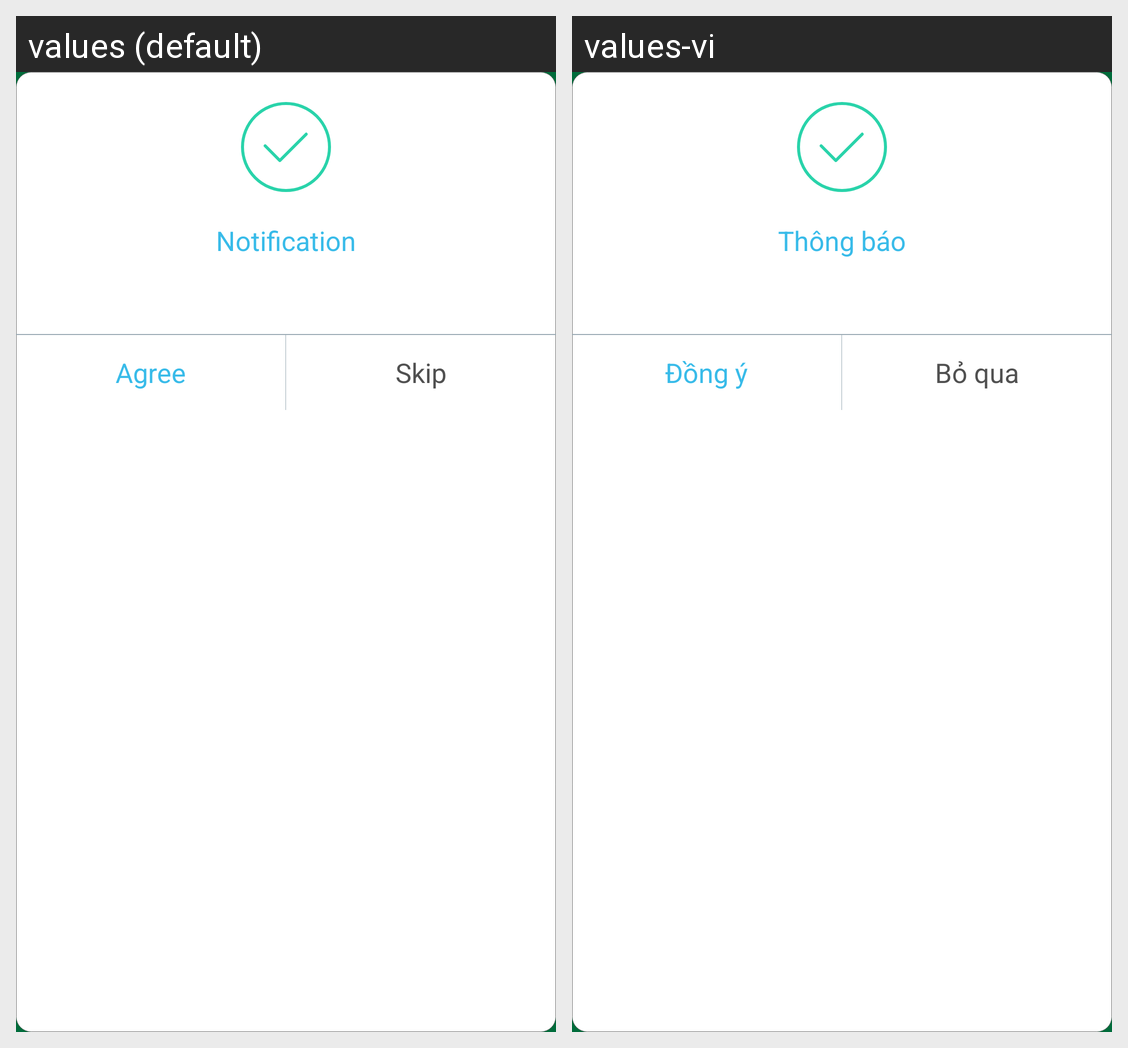

Locale-by-locale string values for the Android screen shown in this grid:
Android screen res/layout/dialog_confirm.xml rendered under 2 locales, left to right: values (default), values-vi. Device: Nexus 5 (rendered at 1080×1920; each locale shown at half size, 540×960, under a caption strip naming it); theme AppTheme.Start.
Strings drawn on this screen, with the default value and each locale's value (text and hints the layout hard-codes, and strings that could not be matched under every locale, appear in the picture but are not listed):

str_dialog_notification_title
  values: Notification
  values-vi: Thông báo

yes
  values: Agree
  values-vi: Đồng ý

str_ok
  values: Agree
  values-vi: Đồng ý

str_skip
  values: Skip
  values-vi: Bỏ qua
